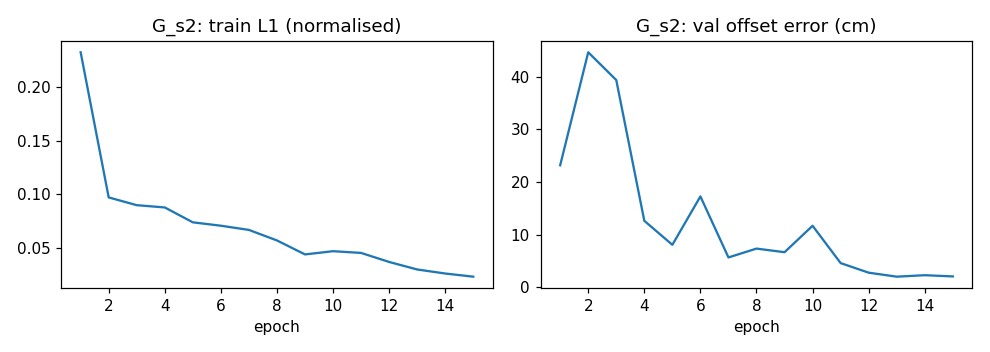

The table this chart was drawn from, first rows:
epoch, train_l1, val_offset_cm, val_heading_deg
1, 0.233, 23.21, 1.307
2, 0.09699, 44.65, 1.644
3, 0.08972, 39.38, 2.071
4, 0.08759, 12.65, 1.038
5, 0.07365, 8.097, 2.256
6, 0.07048, 17.29, 0.5399
7, 0.06654, 5.7, 1.297
8, 0.05668, 7.38, 0.3409
9, 0.04359, 6.692, 0.2015
10, 0.04661, 11.71, 0.7798
11, 0.04498, 4.628, 0.3835
12, 0.03652, 2.806, 0.4432
13, 0.02948, 2.048, 0.4629
14, 0.02569, 2.327, 0.1356
15, 0.02273, 2.097, 0.2342
